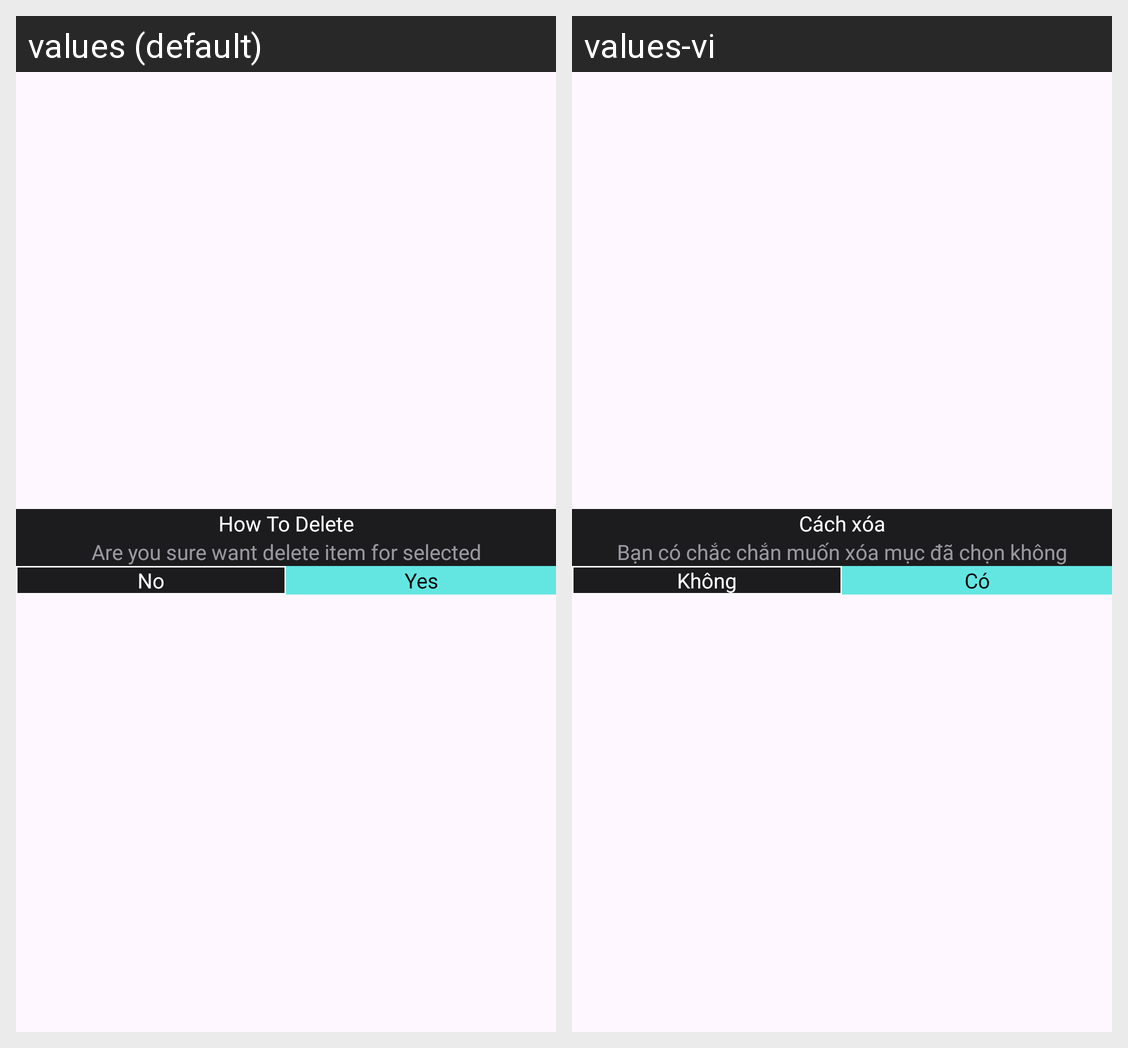

Locale-by-locale string values for the Android screen shown in this grid:
Android screen res/layout/dialog_confirm_delete.xml rendered under 2 locales, left to right: values (default), values-vi. Device: Nexus 5 (rendered at 1080×1920; each locale shown at half size, 540×960, under a caption strip naming it); theme Theme.CallerAuto.
Strings drawn on this screen, with the default value and each locale's value (text and hints the layout hard-codes, and strings that could not be matched under every locale, appear in the picture but are not listed):

how_to_delete
  values: How To Delete
  values-vi: Cách xóa

are_you_sure_want_delete_item_for_selected
  values: Are you sure want delete item for selected
  values-vi: Bạn có chắc chắn muốn xóa mục đã chọn không

_yes
  values: Yes
  values-vi: Có

_no
  values: No
  values-vi: Không
